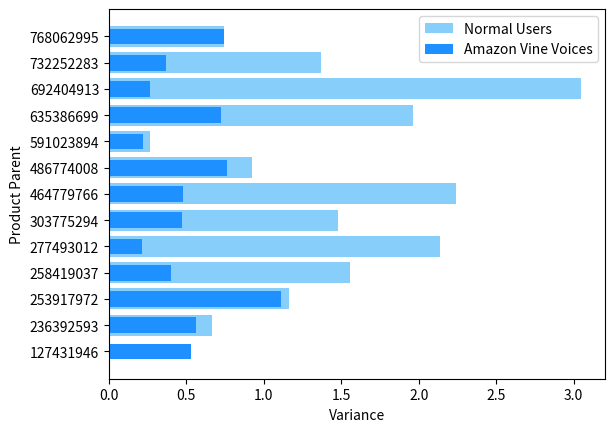

Reproduce this figure in Python.
# -*- coding: utf-8 -*-
"""
Created on Sat Mar  7 11:36:30 2020

@author: think
"""

import matplotlib.pyplot as plt
 
name_list = ['127431946','236392593','253917972','258419037','277493012','303775294',
             '464779766','486774008','591023894','635386699','692404913','732252283','768062995'     
]
num_list = [0,0.666666667,1.165501166,1.556507442,2.139784946,1.476811594,
            2.238095238,0.92124031,0.266666667,1.965465465,3.05,1.367192216,0.744708995,
            ]
num_list1 = [0.529166667,0.561904762,1.113636364,0.401098901,0.212418301,0.472727273,
             0.476190476,0.763636364,0.221052632,0.725274725,0.266666667,0.369281046,0.743589744,
]
plt.barh(range(len(num_list)), num_list,height=0.8, label='Normal Users',fc = 'lightskyblue')
plt.barh(range(len(num_list)), num_list1, height=0.6,label='Amazon Vine Voices',tick_label = name_list,fc = 'dodgerblue')
plt.xlabel('Variance')
plt.ylabel('Product Parent')
plt.legend()
plt.show()